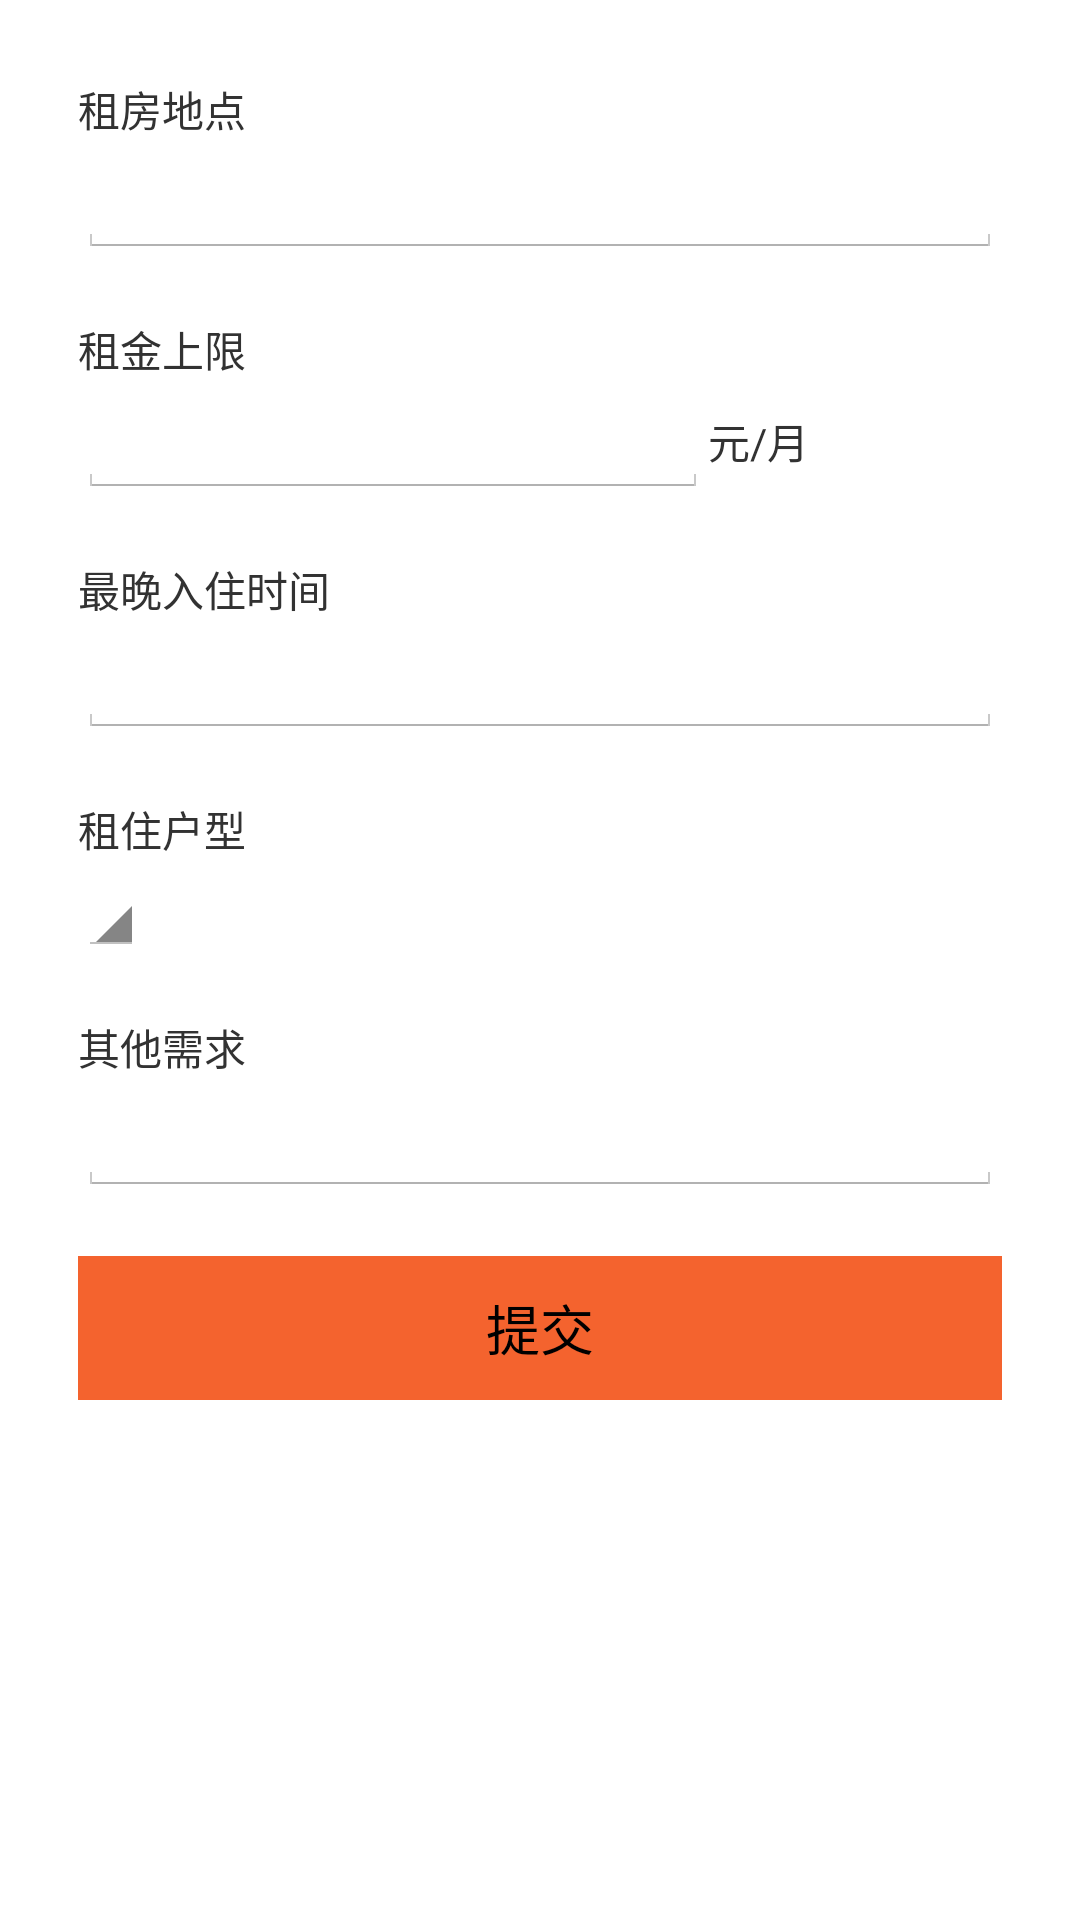

Write the Android layout XML for this screen, with the resource values it uses.
<!-- AndroidManifest.xml: application theme AppTheme -->
<!-- res/layout/activity_custom_post_want.xml -->
<LinearLayout xmlns:android="http://schemas.android.com/apk/res/android"
    xmlns:tools="http://schemas.android.com/tools" android:layout_width="match_parent"
    android:layout_height="match_parent" android:paddingLeft="@dimen/activity_horizontal_margin"
    android:paddingRight="@dimen/activity_horizontal_margin"
    android:paddingTop="@dimen/activity_vertical_margin"
    android:paddingBottom="@dimen/activity_vertical_margin"
    tools:context="com.zujia.android.zujia.activity.custom.CustomPostWantActivity"
    android:orientation="vertical">

    <LinearLayout
        style="@style/ItemStyle"
        android:orientation="vertical">
        <TextView
            android:layout_width="wrap_content"
            android:layout_height="wrap_content"
            android:text="@string/txtV_post_want_location"/>

        <EditText
            android:layout_width="match_parent"
            android:layout_height="wrap_content"
            android:id="@+id/eTxtLocation" />
    </LinearLayout>


    <LinearLayout
        style="@style/ItemStyle"
        android:orientation="vertical">
        <TextView
            android:layout_width="wrap_content"
            android:layout_height="wrap_content"
            android:text="@string/txtV_post_want_money"/>

        <LinearLayout
            android:orientation="horizontal"
            android:layout_width="fill_parent"
            android:layout_height="wrap_content">


            <EditText
                android:layout_width="wrap_content"
                android:layout_height="wrap_content"
                android:inputType="number"
                android:ems="10"
                android:id="@+id/eTxtMoney"
                android:numeric="integer" />

            <TextView
                android:layout_width="wrap_content"
                android:layout_height="wrap_content"
                android:text="@string/txtV_post_want_tag"
                android:layout_weight="1" />
        </LinearLayout>

    </LinearLayout>


    <LinearLayout
        style="@style/ItemStyle"
        android:orientation="vertical">


        <TextView
            android:layout_width="wrap_content"
            android:layout_height="wrap_content"
            android:text="@string/txtV_post_want_date"/>

        <EditText
            android:layout_width="fill_parent"
            android:layout_height="wrap_content"
            android:inputType="datetime"
            android:id="@+id/eTxtDate" />

    </LinearLayout>


    <LinearLayout
        style="@style/ItemStyle"
        android:orientation="vertical">
        <TextView
            android:layout_width="wrap_content"
            android:layout_height="wrap_content"
            android:text="@string/txtV_post_type"/>

        <Spinner
            android:layout_width="wrap_content"
            android:layout_height="wrap_content"
            android:id="@+id/spinnerType" />
    </LinearLayout>


    <LinearLayout
        style="@style/ItemStyle"
        android:orientation="vertical">
        <TextView
            android:layout_width="wrap_content"
            android:layout_height="wrap_content"
            android:text="@string/txtV_post_want_other"/>

        <EditText
            android:layout_width="match_parent"
            android:layout_height="wrap_content"
            android:id="@+id/eTxtOther" />

    </LinearLayout>

    <Button
        style="@style/ItemStyle"
        android:text="@string/btn_custom_certification_submit"
        android:id="@+id/btnSubmit"
        android:layout_gravity="center_horizontal"
        android:onClick="submitClick"
        android:background="@color/orange" />



</LinearLayout>
<!-- resources referenced by this layout -->
<resources>
  <color name="orange">#f4632e</color>
  <dimen name="activity_horizontal_margin">16dp</dimen>
  <dimen name="activity_vertical_margin">16dp</dimen>
  <string name="btn_custom_certification_submit">提交</string>
  <string name="txtV_post_type">租住户型</string>
  <string name="txtV_post_want_date">最晚入住时间</string>
  <string name="txtV_post_want_location">租房地点</string>
  <string name="txtV_post_want_money">租金上限</string>
  <string name="txtV_post_want_other">其他需求</string>
  <string name="txtV_post_want_tag">元/月</string>
  <style name="ItemStyle">
          <item name="android:layout_width">fill_parent</item>
          <item name="android:layout_height">wrap_content</item>
          <item name="android:layout_margin">10dp</item>
      </style>
  <style name="AppTheme" parent="android:Theme.Holo.Light.DarkActionBar" />
</resources>
